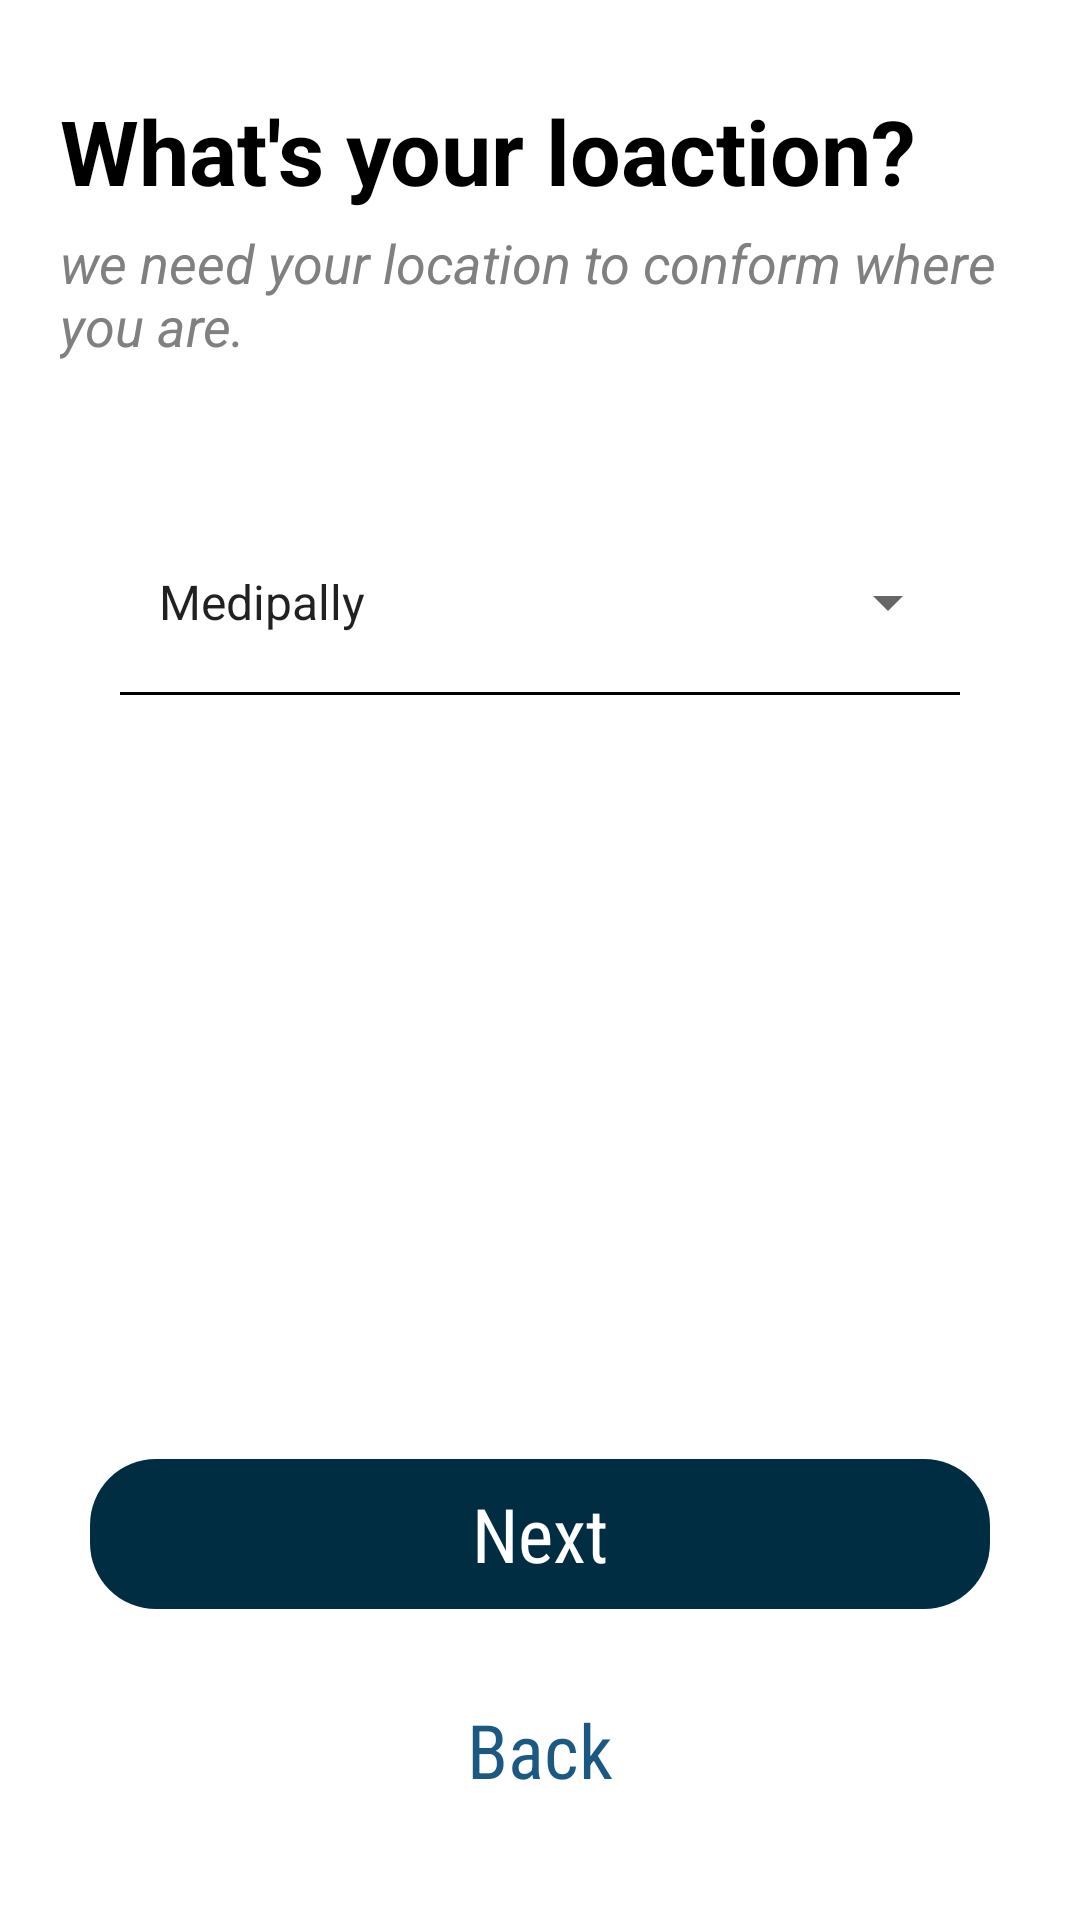

Here is an Android app screen rendered from its layout file. Give the layout XML and the strings, colors and styles it references.
<!-- AndroidManifest.xml: application theme AppTheme -->
<!-- res/layout/activity_location.xml -->
<?xml version="1.0" encoding="utf-8"?>
<RelativeLayout xmlns:android="http://schemas.android.com/apk/res/android"
    xmlns:app="http://schemas.android.com/apk/res-auto"
    xmlns:tools="http://schemas.android.com/tools"
    android:layout_width="match_parent"
    android:layout_height="match_parent"
    android:background="@color/white"
    tools:context=".LocationActivity">

    <TextView
        android:id="@+id/whatsLocation"
        android:layout_width="match_parent"
        android:layout_height="wrap_content"
        android:text="What's your loaction?"
        android:textSize="30dp"
        android:textStyle="bold"
        android:textColor="@color/black"
        android:layout_marginLeft="20dp"
        android:layout_marginRight="10dp"
        android:layout_marginTop="30dp"/>

    <TextView
        android:id="@+id/descriptionText"
        android:layout_width="wrap_content"
        android:layout_height="wrap_content"
        android:text="we need your location to conform where you are."
        android:textSize="18dp"
        android:textColor="@color/lite_black"
        android:textStyle="italic"
        android:layout_below="@id/whatsLocation"
        android:layout_marginLeft="20dp"
        android:layout_marginRight="10dp"
        android:layout_marginTop="5dp"/>

    <RelativeLayout
        android:id="@+id/locationTextView"
        android:layout_width="match_parent"
        android:layout_height="60dp"
        android:layout_below="@id/descriptionText"
        android:layout_marginTop="50dp">


    <Spinner
        android:id="@+id/locationSpinner"
        android:layout_width="match_parent"
        android:layout_height="wrap_content"
        android:outlineAmbientShadowColor="@color/white"
        android:outlineSpotShadowColor="@color/black"
        android:layout_alignParentRight="true"
        android:layout_marginRight="40dp"
        android:layout_marginLeft="45dp"
        android:entries="@array/LocationList"
        android:layout_centerVertical="true"/>

    </RelativeLayout>

    <TextView
        android:layout_width="match_parent"
        android:layout_height="1dp"
        android:background="@color/black"
        android:layout_below="@id/locationTextView"
        android:layout_centerHorizontal="true"
        android:layout_marginHorizontal="40dp"/>

    <LinearLayout
        android:id="@+id/nextButton"
        android:layout_width="match_parent"
        android:layout_height="50dp"
        android:gravity="center"
        android:layout_marginHorizontal="30dp"
        android:background="@drawable/corves_background"
        android:layout_above="@id/backButton">

    <TextView
        android:layout_width="wrap_content"
        android:layout_height="wrap_content"
        android:text="Next"
        android:textSize="25dp"
        android:textColor="@color/white"
        android:fontFamily="sans-serif-condensed"
        android:layout_centerHorizontal="true" />

    </LinearLayout>

    <TextView
        android:id="@+id/backButton"
        android:layout_width="match_parent"
        android:layout_height="wrap_content"
        android:text="Back"
        android:textSize="25dp"
        android:textColor="@color/litblue"
        android:fontFamily="sans-serif-condensed"
        android:layout_marginTop="30dp"
        android:layout_alignParentBottom="true"
        android:layout_marginBottom="40dp"
        android:gravity="center"
        android:layout_marginHorizontal="50dp"/>


</RelativeLayout>
<!-- resources referenced by this layout -->
<resources>
  <string-array name="LocationList">
          
          <item>Medipally</item>
          <item>LB nagar</item>
          <item>Gatkesar</item>
          <item>Agraharam</item>
          <item>Vemulawada</item>
          <item>Alugunur</item>
          <item>Nadergul</item>
  
      </string-array>
  <color name="black">#FF000000</color>
  <color name="litblue">#1B5983</color>
  <color name="lite_black">#808080</color>
  <color name="white">#FFFFFFFF</color>
  <!-- drawable corves_background (drawable) -->
  <?xml version="1.0" encoding="utf-8"?>
  
  <selector xmlns:android="http://schemas.android.com/apk/res/android">
      <item>
          <shape android:shape="rectangle">
              <corners android:radius="22dp"/>
              <gradient
                  android:startColor="@color/thickblue"
                  android:endColor="@color/thickblue"
                  android:type="radial"
                  android:angle="180">
              </gradient>
          </shape>
      </item>
  </selector>
  <style name="AppTheme" parent="Theme.AppCompat.Light.NoActionBar">
  
  
      </style>
  <color name="thickblue">#012D43</color>
</resources>
